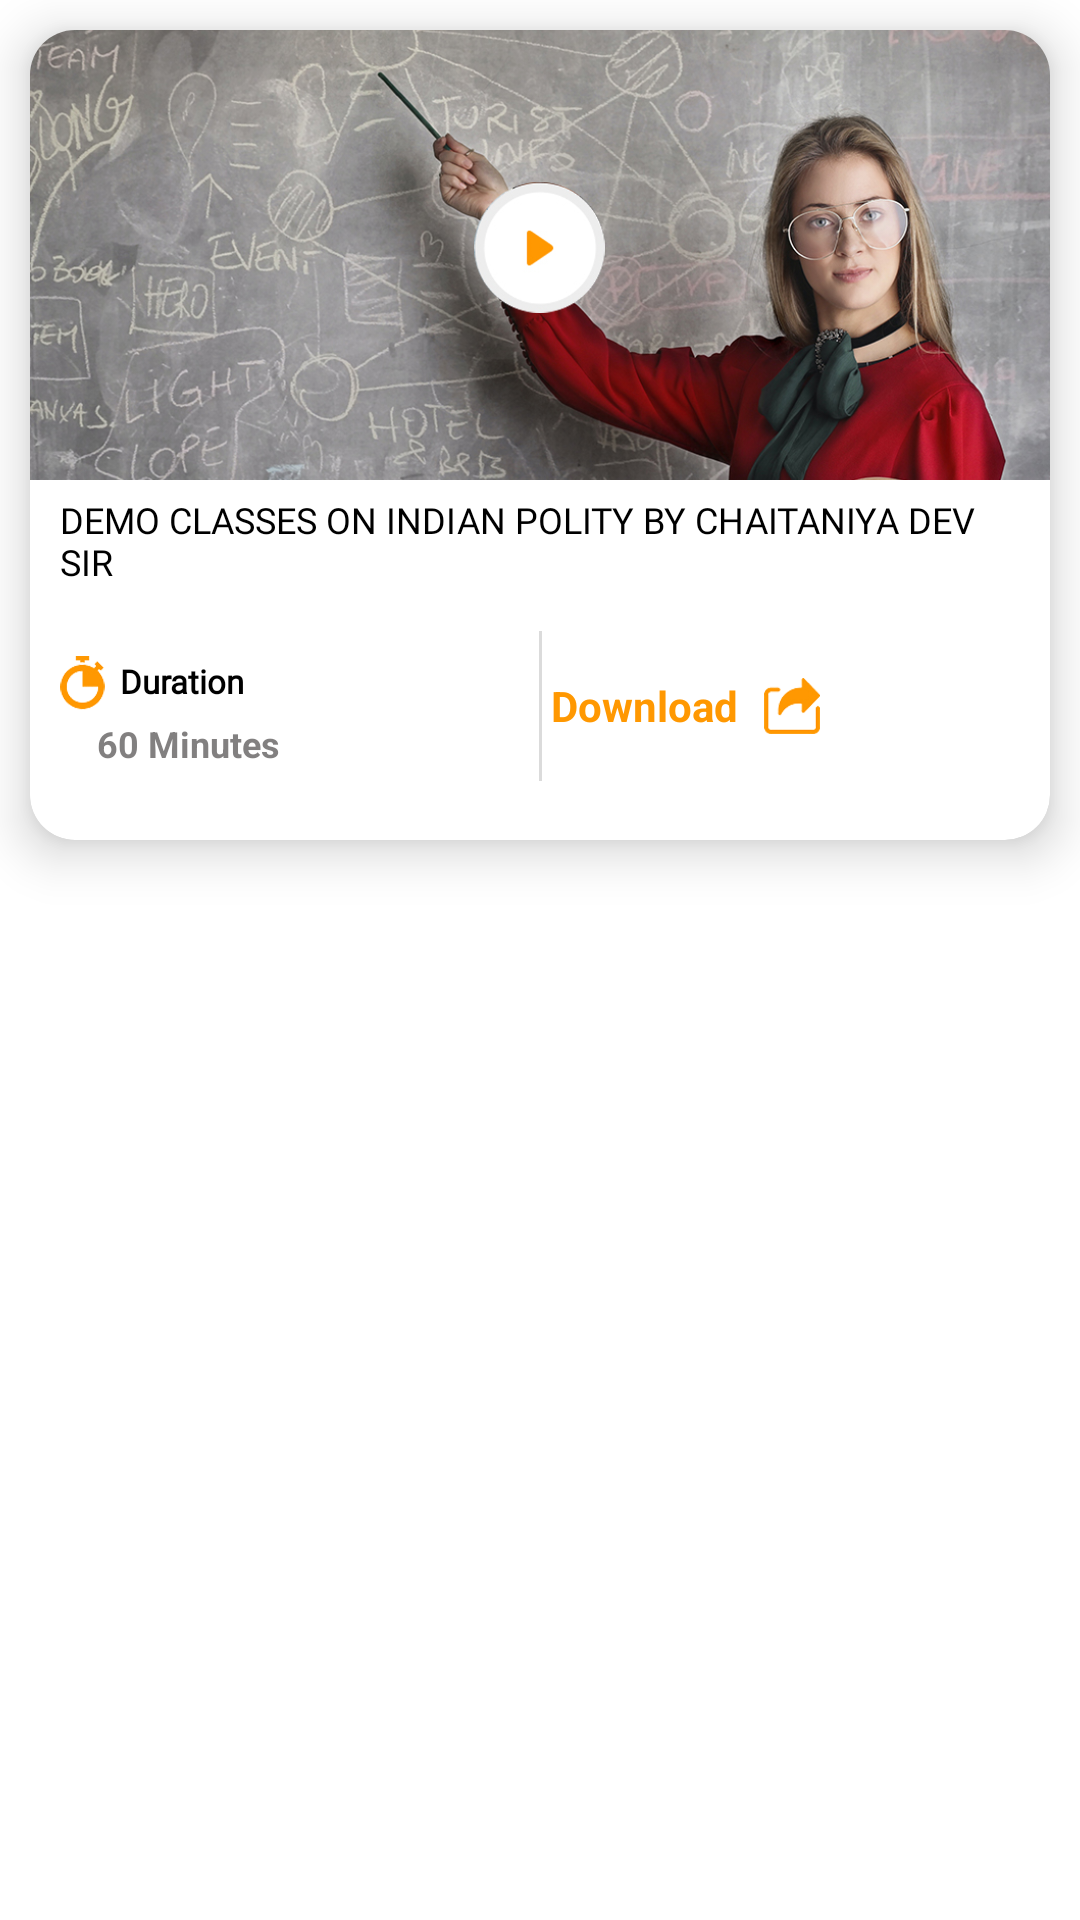

Produce the Android XML layout that renders to this screen, including the resource entries it uses.
<!-- AndroidManifest.xml: application theme Theme.KghApp -->
<!-- res/layout/fragment_course_video.xml -->
<?xml version="1.0" encoding="utf-8"?>
<RelativeLayout xmlns:android="http://schemas.android.com/apk/res/android"
    xmlns:tools="http://schemas.android.com/tools"
    android:layout_width="match_parent"
    android:layout_height="match_parent"
    xmlns:app="http://schemas.android.com/apk/res-auto"
    tools:context=".fragment.CourseVideoFrag">

    <com.google.android.material.card.MaterialCardView
        android:id="@+id/card"
        android:layout_width="match_parent"
        android:layout_height="270dp"
        android:layout_margin="10dp"
        app:cardCornerRadius="15dp"
        app:cardElevation="10dp">

        <RelativeLayout
            android:layout_width="match_parent"
            android:layout_height="wrap_content">

            <ImageView
                android:id="@+id/ivCourse"
                android:layout_width="match_parent"
                android:layout_height="150dp"
                android:scaleType="centerCrop"
                android:src="@drawable/dummy" />

            <ImageView
                android:id="@+id/iv"
                android:layout_width="45dp"
                android:layout_height="45dp"
               android:layout_centerHorizontal="true"
                android:layout_marginTop="50dp"
                android:src="@drawable/playbtnnew" />

            <LinearLayout
                android:layout_width="match_parent"
                android:layout_height="wrap_content"
                android:layout_below="@+id/ivCourse"
                android:orientation="vertical">

                <TextView
                    android:layout_width="wrap_content"
                    android:layout_height="wrap_content"
                    android:layout_below="@+id/ll_dur2"
                    android:layout_gravity="start"
                    android:layout_marginLeft="10dp"
                    android:layout_marginTop="5dp"
                    android:id="@+id/txCourseName"
                    android:layout_marginRight="10dp"
                    android:fontFamily="@font/poppinsbold"
                    android:gravity="start"
                    android:text="Demo Classes on indian polity by chaitaniya dev sir "
                    android:textAllCaps="true"
                    android:textColor="@color/black"
                    android:textSize="12sp" />



                <LinearLayout
                    android:layout_width="match_parent"
                    android:layout_height="50dp"
                    android:layout_marginTop="15dp"
                    android:layout_below="@+id/txMedium"
                    android:orientation="horizontal"
                    android:weightSum="2">

                    <LinearLayout
                        android:layout_width="match_parent"
                        android:layout_height="match_parent"
                        android:layout_weight="1"
                        android:gravity="center"
                        android:orientation="vertical">

                        <LinearLayout
                            android:layout_width="match_parent"
                            android:layout_height="wrap_content"
                            android:gravity="center_vertical"
                            android:orientation="horizontal">

                            <ImageView
                                android:layout_width="25dp"
                                android:src="@drawable/durationnew"
                                android:layout_marginLeft="5dp"
                                android:padding="3dp"
                                android:id="@+id/ivDuration"
                                android:layout_height="25dp" />

                            <TextView
                                android:layout_width="wrap_content"
                                android:layout_height="wrap_content"
                                android:fontFamily="@font/poppinsbold"
                                android:text="@string/duration"
                                android:textColor="@color/black"
                                android:textSize="11sp"
                                android:textStyle="bold" />

                        </LinearLayout>

                        <TextView
                            android:layout_width="match_parent"
                            android:layout_height="wrap_content"
                            android:layout_marginLeft="15dp"
                            android:gravity="start"
                            android:text="60 Minutes"
                            android:id="@+id/txDuration"
                            android:textColor="@color/grey"
                            android:textSize="12sp"
                            android:textStyle="bold" />

                    </LinearLayout>

                    <View
                        android:layout_width="1dp"
                        android:layout_height="match_parent"
                        android:background="#dbdbdb" />

                    <LinearLayout
                        android:layout_width="match_parent"
                        android:layout_height="match_parent"
                        android:layout_weight="1"
                        android:gravity="center"
                        android:orientation="vertical">

                        <LinearLayout
                            android:layout_width="match_parent"
                            android:layout_height="wrap_content"
                            android:gravity="center_vertical"
                            android:orientation="horizontal">


                            <TextView
                                android:layout_width="wrap_content"
                                android:layout_height="wrap_content"
                                android:text="@string/download"
                                android:textColor="@color/purple_200"
                                android:textSize="14sp"
                                android:layout_marginLeft="3dp"
                                android:textStyle="bold" />
                            <ImageView
                                android:layout_width="30dp"
                                android:src="@drawable/sharenew"
                                android:padding="5dp"
                                android:layout_marginLeft="3dp"
                                android:id="@+id/ivPrice"
                                android:layout_height="30dp" />

                        </LinearLayout>


                    </LinearLayout>


                </LinearLayout>
            </LinearLayout>
        </RelativeLayout>

    </com.google.android.material.card.MaterialCardView>

</RelativeLayout>
<!-- resources referenced by this layout -->
<resources>
  <color name="black">#FF000000</color>
  <color name="grey">#BE575454</color>
  <color name="purple_200">#FF9801</color>
  <!-- drawable dummy: jpg bitmap (drawable, 713652 bytes) -->
  <!-- drawable durationnew: png bitmap (drawable, 34259 bytes) -->
  <!-- drawable playbtnnew: png bitmap (drawable, 24794 bytes) -->
  <!-- drawable sharenew: png bitmap (drawable, 29457 bytes) -->
  <string name="download">Download</string>
  <string name="duration">Duration</string>
  <style name="Theme.KghApp" parent="Theme.MaterialComponents.DayNight.NoActionBar">
          
          <item name="colorPrimary">@color/purple_500</item>
          <item name="colorPrimaryVariant">@color/purple_700</item>
          <item name="colorOnPrimary">@color/white</item>
          
          <item name="colorSecondary">@color/teal_200</item>
          <item name="colorSecondaryVariant">@color/teal_700</item>
          <item name="colorOnSecondary">@color/black</item>
          
          <item name="android:statusBarColor" tools:targetApi="l">?attr/colorPrimaryVariant</item>
          
      </style>
  <color name="purple_500">#FF9801</color>
  <color name="purple_700">#FF9801</color>
  <color name="white">#FFFFFFFF</color>
  <color name="teal_200">#FF9801</color>
  <color name="teal_700">#5FDCDB</color>
</resources>
